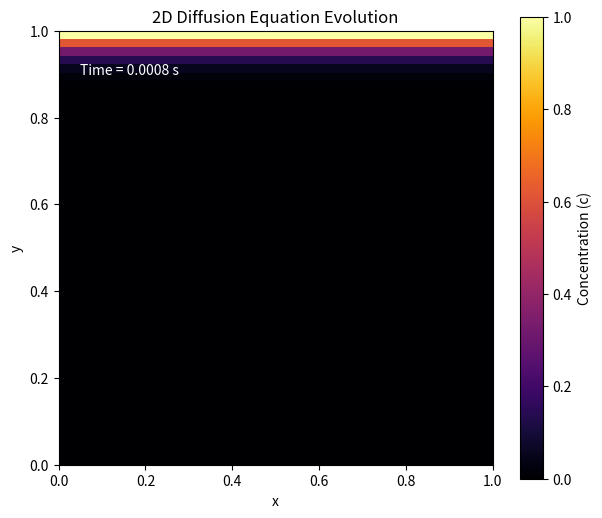

Source code (Python):
import matplotlib.animation as animation
import matplotlib.pyplot as plt
import numpy as np

N = 50
L = 1.0
D = 1.0
dx = L / N
dt = 0.2 * (dx**2) / (4 * D)


x = np.linspace(0, L, N+1)
y = np.linspace(0, L, N+1)
X, Y = np.meshgrid(x, y)

c = np.zeros((N+1, N+1))

c[-1, :] = 1.0
c[0, :]  = 0.0

def update_step(c_curr):
    """
    Performs one time-step update using Finite Difference
    
    Parameters:
    - c_curr: Current concentration profile (2D array)
    Returns:
    - c_new: Updated concentration profile after one time step (2D array)
    
    """
    c_new = c_curr.copy()
    
    c_up    = c_curr[2:, :]
    c_down  = c_curr[:-2, :]
    
    c_left  = np.roll(c_curr, 1, axis=1)
    c_right = np.roll(c_curr, -1, axis=1)
    
    c_left_in  = c_left[1:-1, :]
    c_right_in = c_right[1:-1, :]
    c_center   = c_curr[1:-1, :]
    
    factor = (dt * D) / (dx**2)
    c_new[1:-1, :] = c_center + factor * (
        c_right_in + c_left_in + c_up + c_down - 4 * c_center
    )
    
    c_new[-1, :] = 1.0
    c_new[0, :]  = 0.0
    
    return c_new

fig, ax = plt.subplots(figsize=(7, 6))

im = ax.imshow(c, origin="lower", extent=[0, 1, 0, 1], cmap="inferno", vmin=0, vmax=1)
fig.colorbar(im, label="Concentration (c)")
ax.set_title("2D Diffusion Equation Evolution")
ax.set_xlabel("x")
ax.set_ylabel("y")

time_template = "Time = {:.4f} s"
time_text = ax.text(0.05, 0.9, "", transform=ax.transAxes, color="white")

current_c = c.copy()
current_time = 0.0

def animate(frame):
    global current_c, current_time
    
    steps_per_frame = 20
    for _ in range(steps_per_frame):
        current_c = update_step(current_c)
        current_time += dt
        
    im.set_data(current_c)
    time_text.set_text(time_template.format(current_time))
    
    error = np.mean(np.abs(current_c[:, N//2] - y))
    if error < 0.01: 
        time_text.set_text(f"Equilibrium Reached (t={current_time:.3f})")
        
    return im, time_text

ani = animation.FuncAnimation(fig, animate, frames=200, interval=50, blit=True)

plt.show()
